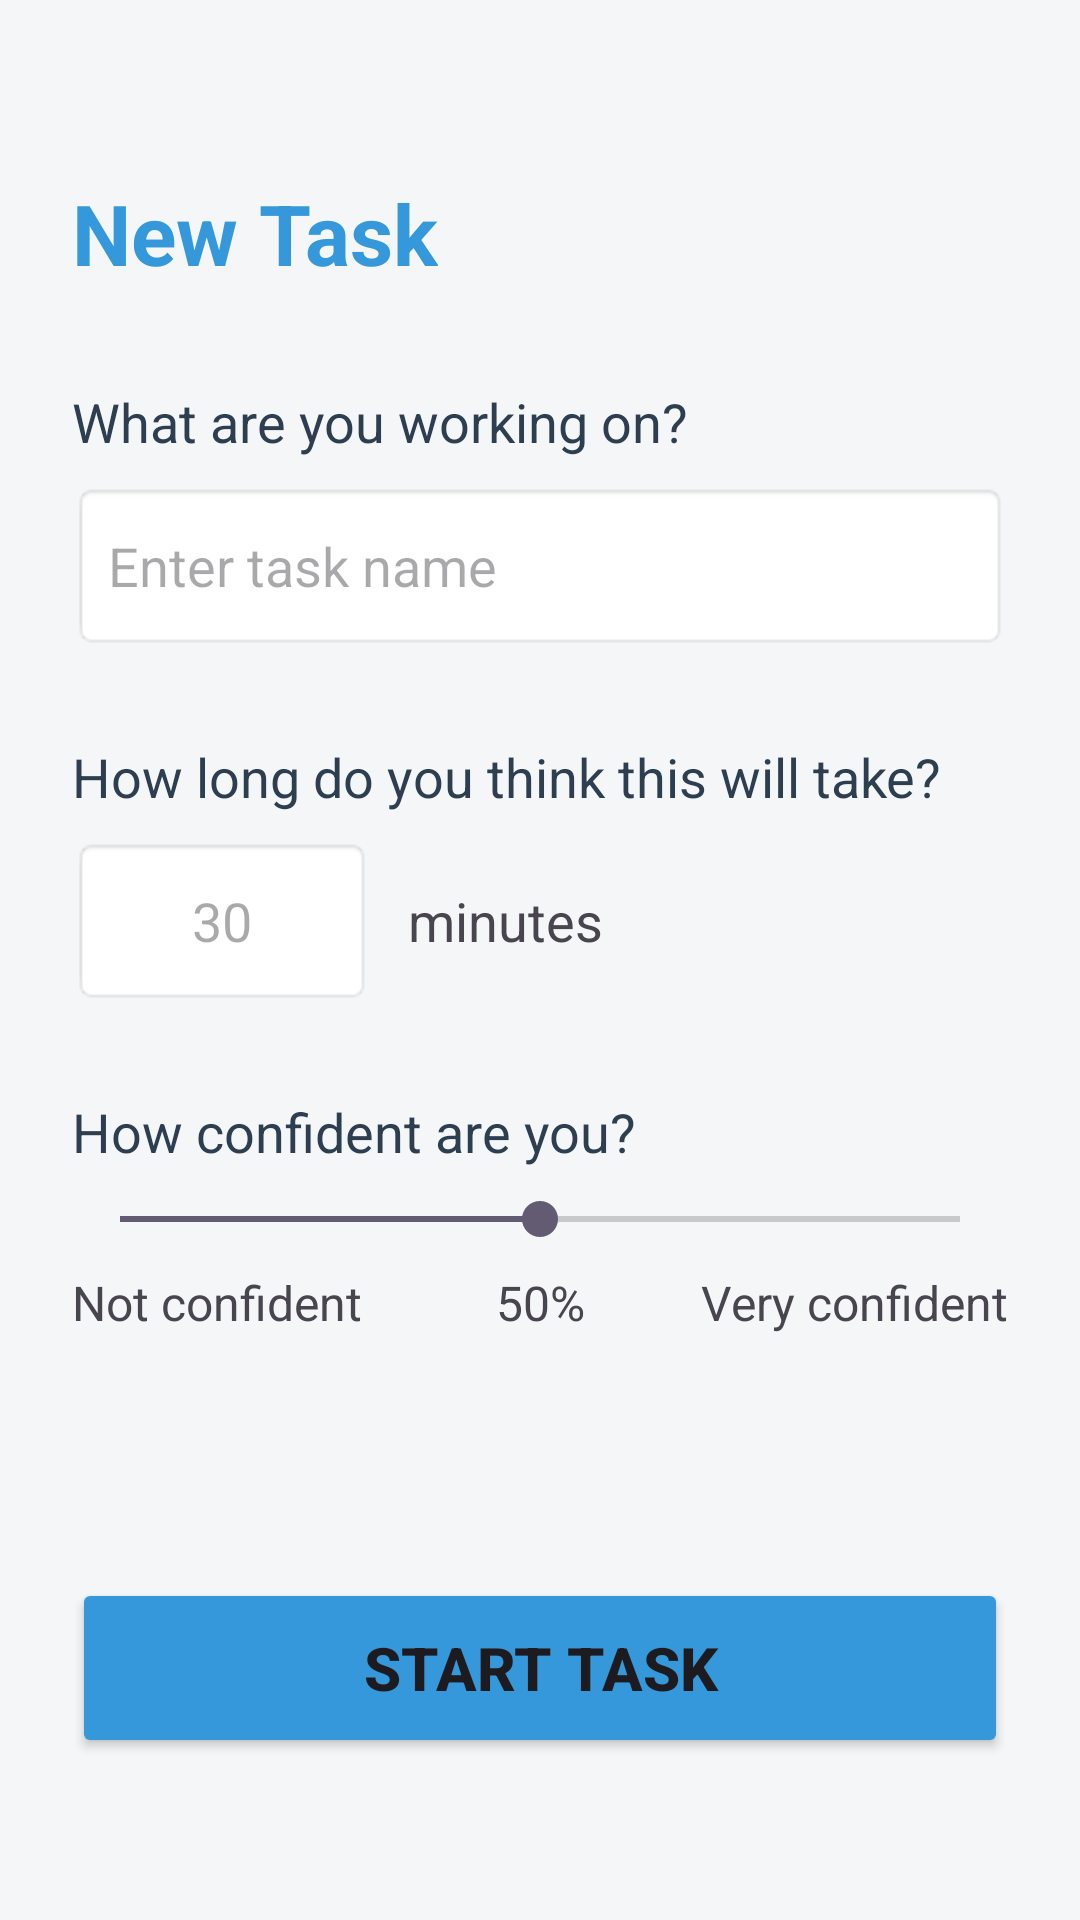

Here is an Android app screen rendered from its layout file. Give the layout XML and the strings, colors and styles it references.
<!-- AndroidManifest.xml: application theme Theme.TimeSense -->
<!-- res/layout/activity_main.xml -->
<?xml version="1.0" encoding="utf-8"?>
<LinearLayout xmlns:android="http://schemas.android.com/apk/res/android"
    xmlns:tools="http://schemas.android.com/tools"
    android:layout_width="match_parent"
    android:layout_height="match_parent"
    android:orientation="vertical"
    android:padding="24dp"
    android:background="#F4F6F7"
    tools:context=".MainActivity">

    <TextView
        android:layout_width="wrap_content"
        android:layout_height="wrap_content"
        android:layout_marginTop="35dp"
        android:text="New Task"
        android:textSize="28sp"
        android:textStyle="bold"
        android:textColor="#3498DB"
        android:layout_marginBottom="32dp"/>

    <TextView
        android:layout_width="wrap_content"
        android:layout_height="wrap_content"
        android:text="What are you working on?"
        android:textSize="18sp"
        android:textColor="#2C3E50"
        android:layout_marginBottom="8dp"/>

    <EditText
        android:id="@+id/taskInput"
        android:layout_width="match_parent"
        android:layout_height="56dp"
        android:background="@android:drawable/editbox_background_normal"
        android:hint="Enter task name"
        android:padding="12dp"
        android:inputType="textCapSentences"
        android:layout_marginBottom="30dp"/>

    <TextView
        android:layout_width="wrap_content"
        android:layout_height="wrap_content"
        android:text="How long do you think this will take?"
        android:textSize="18sp"
        android:textColor="#2C3E50"
        android:layout_marginBottom="8dp"/>

    <LinearLayout
        android:layout_width="match_parent"
        android:layout_height="wrap_content"
        android:orientation="horizontal"
        android:gravity="center_vertical"
        android:layout_marginBottom="30dp">

        <EditText
            android:id="@+id/timeInput"
            android:layout_width="100dp"
            android:layout_height="56dp"
            android:background="@android:drawable/editbox_background_normal"
            android:hint="30"
            android:padding="12dp"
            android:inputType="number"
            android:gravity="center"/>

        <TextView
            android:layout_width="wrap_content"
            android:layout_height="wrap_content"
            android:text="minutes"
            android:textSize="18sp"
            android:layout_marginLeft="12dp"/>
    </LinearLayout>

    <TextView
        android:layout_width="wrap_content"
        android:layout_height="wrap_content"
        android:text="How confident are you?"
        android:textSize="18sp"
        android:textColor="#2C3E50"
        android:layout_marginBottom="8dp"/>

    <SeekBar
        android:id="@+id/confidenceSeekBar"
        android:layout_width="match_parent"
        android:layout_height="wrap_content"
        android:max="100"
        android:progress="50"
        android:layout_marginBottom="8dp"/>

    <LinearLayout
        android:layout_width="match_parent"
        android:layout_height="wrap_content"
        android:orientation="horizontal"
        android:weightSum="3">
        <TextView
            android:layout_width="0dp"
            android:layout_height="wrap_content"
            android:layout_weight="1"
            android:text="Not confident"
            android:textSize="16sp"/>
        <TextView
            android:layout_width="0dp"
            android:layout_height="wrap_content"
            android:layout_weight="1"
            android:text="50%"
            android:gravity="center"
            android:textSize="16sp"/>
        <TextView
            android:layout_width="0dp"
            android:layout_height="wrap_content"
            android:layout_weight="1"
            android:text="Very confident"
            android:gravity="end"
            android:textSize="16sp"/>
    </LinearLayout>

    <View
        android:layout_width="match_parent"
        android:layout_height="0dp"
        android:layout_weight="1"/>

    <Button
        android:id="@+id/startButton"
        android:layout_width="match_parent"
        android:layout_height="60dp"
        android:text="START TASK"
        android:backgroundTint="#3498DB"
        android:textSize="20sp"
        android:textStyle="bold"
        android:layout_marginBottom="30dp"/>

</LinearLayout>
<!-- resources referenced by this layout -->
<resources>
  <style name="Theme.TimeSense" parent="Base.Theme.TimeSense" />
  <style name="Base.Theme.TimeSense" parent="Theme.Material3.DayNight.NoActionBar">
          
          
      </style>
</resources>
